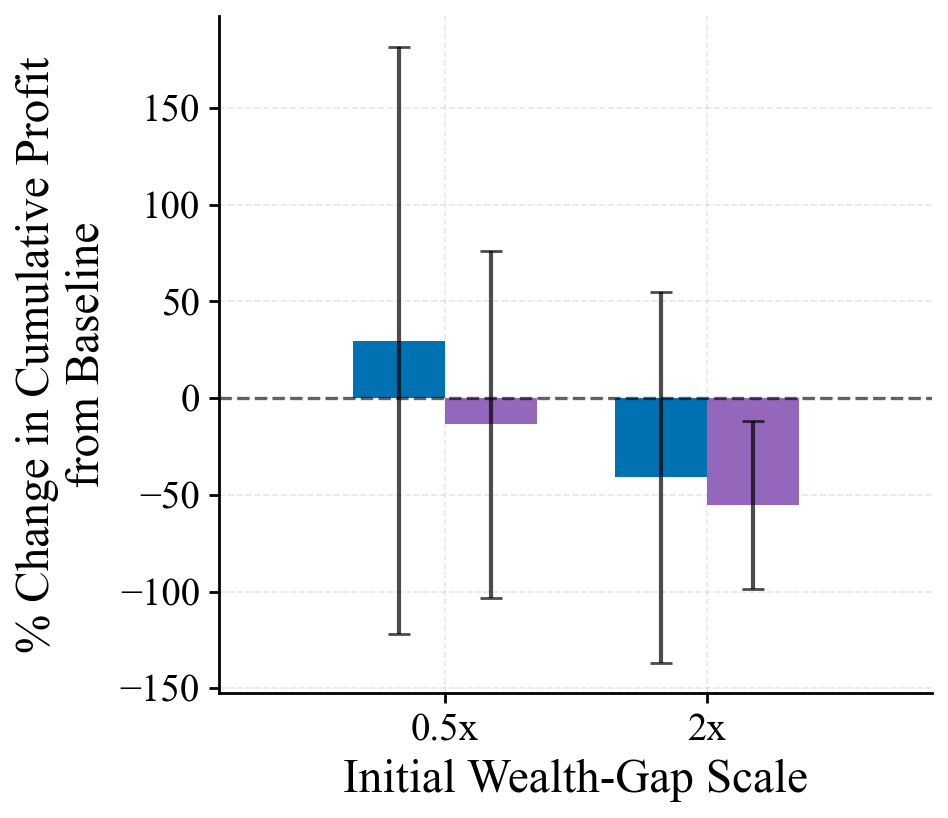

The file beside this chart, header and first rows:
knob, pg_pct, pg_pct_std, pepg_pct, pepg_pct_std
0.5, 29.8, 152, -13.49, 89.84
2.0, -41.01, 95.78, -55.15, 43.33
